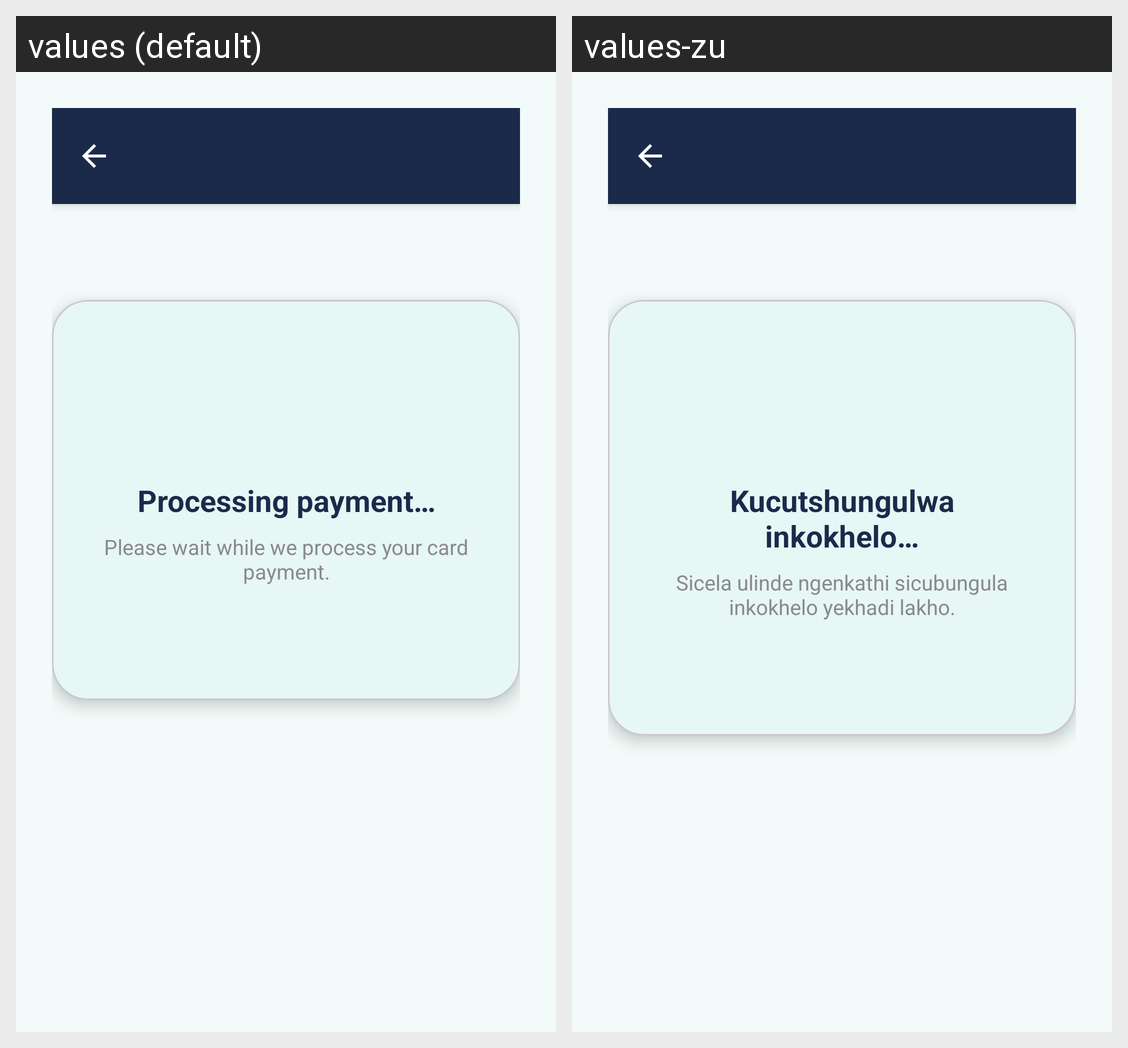

Translations of the strings shown on this Android screen, per locale in the grid:
Android screen res/layout/activity_payment_result.xml rendered under 2 locales, left to right: values (default), values-zu. Device: Nexus 5 (rendered at 1080×1920; each locale shown at half size, 540×960, under a caption strip naming it); theme Theme.HairGo.
Strings drawn on this screen, with the default value and each locale's value (text and hints the layout hard-codes, and strings that could not be matched under every locale, appear in the picture but are not listed):

payment_processing_title
  values: Processing payment…
  values-zu: Kucutshungulwa inkokhelo…

payment_processing_message
  values: Please wait while we process your card payment.
  values-zu: Sicela ulinde ngenkathi sicubungula inkokhelo yekhadi lakho.
